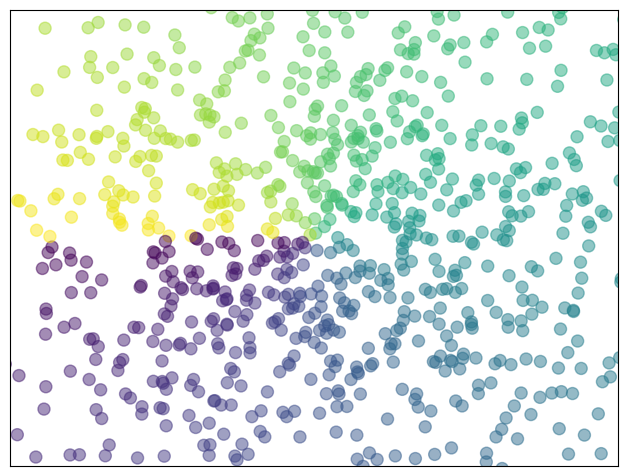

This chart was generated by the following Python code:
"""
Plotting a scatter of points
==============================

A simple example showing how to plot a scatter of points with matplotlib.
"""

import numpy as np
import matplotlib.pyplot as plt

n = 1024
X = np.random.normal(0, 1, n)
Y = np.random.normal(0, 1, n)
T = np.arctan2(Y, X)

plt.axes([0.025, 0.025, 0.95, 0.95])
plt.scatter(X, Y, s=75, c=T, alpha=.5)

plt.xlim(-1.5, 1.5)
plt.xticks(())
plt.ylim(-1.5, 1.5)
plt.yticks(())

plt.show()
